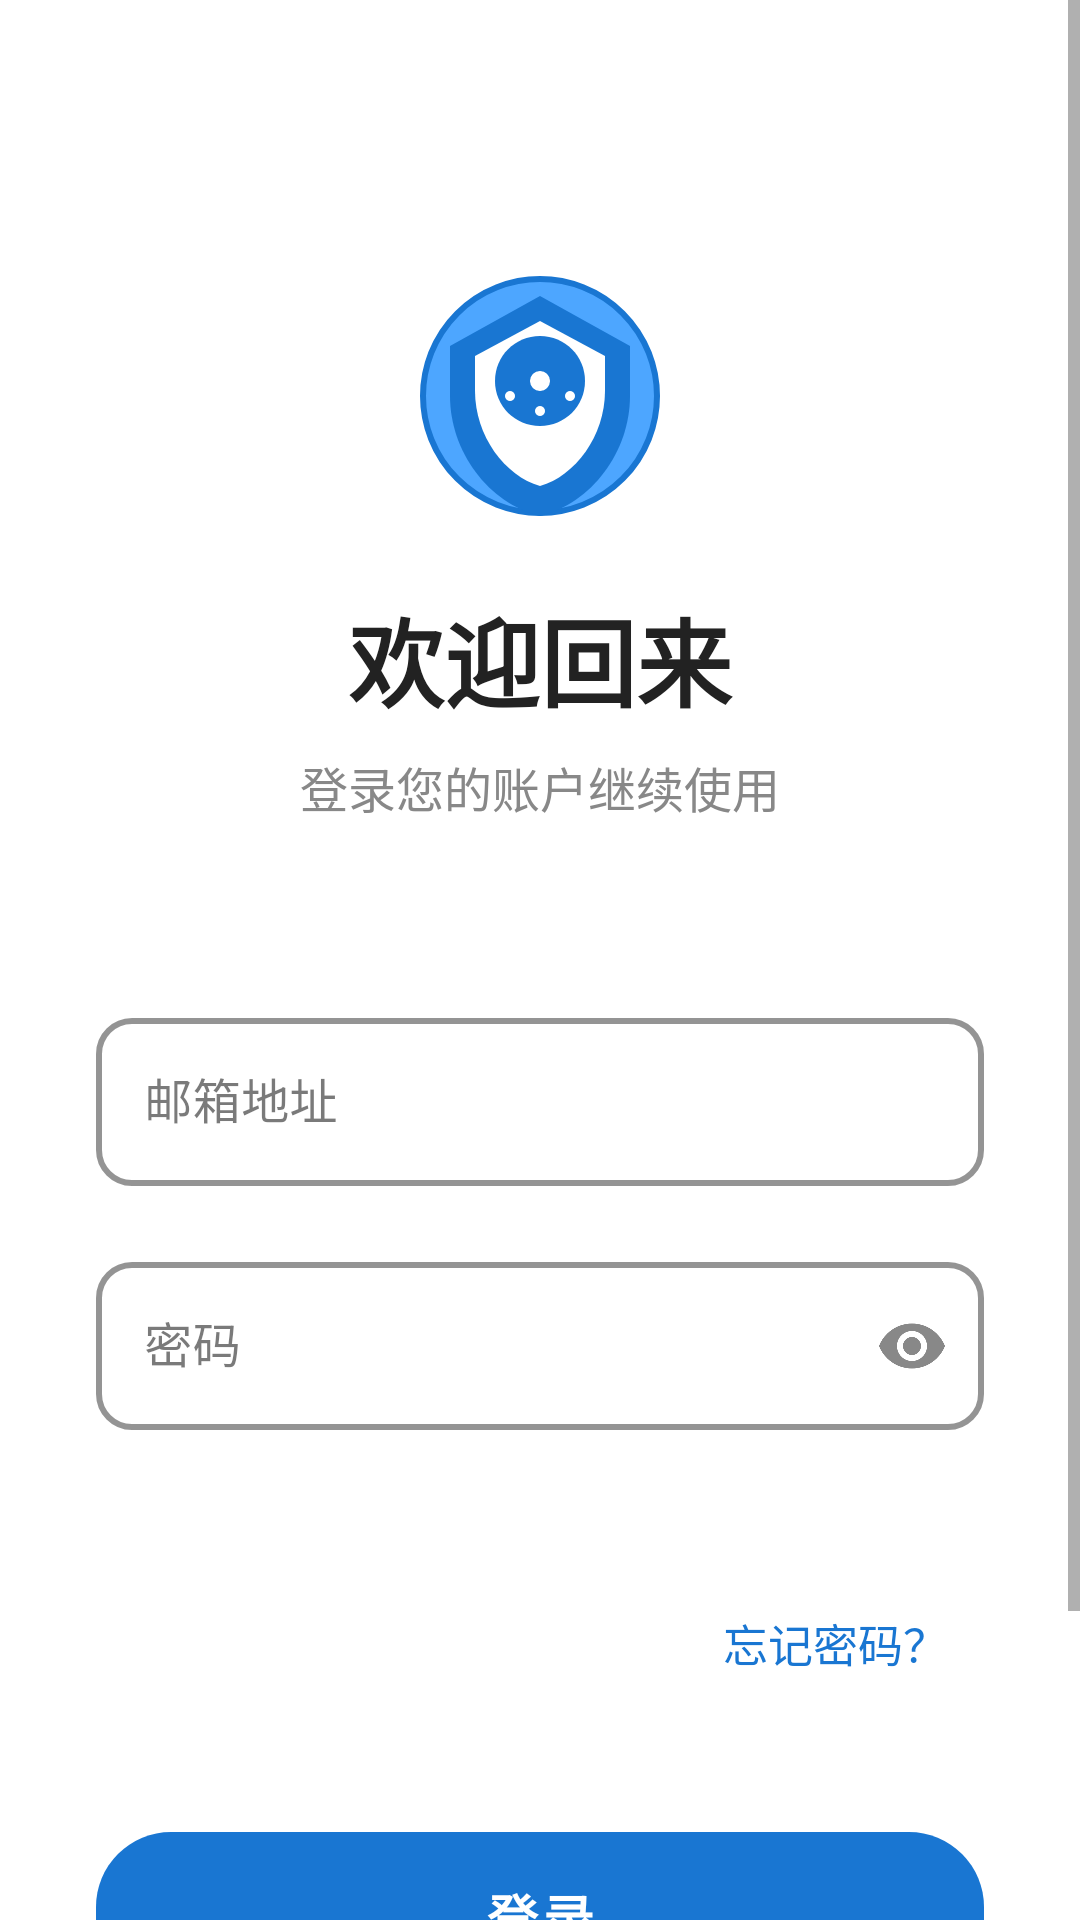

Layout XML and referenced resources for this Android screen:
<!-- AndroidManifest.xml: application theme Theme.Byte_flow -->
<!-- res/layout/fragment_login.xml -->
<?xml version="1.0" encoding="utf-8"?>
<ScrollView xmlns:android="http://schemas.android.com/apk/res/android"
    xmlns:app="http://schemas.android.com/apk/res-auto"
    android:layout_width="match_parent"
    android:layout_height="match_parent"
    android:background="@android:color/white">

    <LinearLayout
        android:layout_width="match_parent"
        android:layout_height="wrap_content"
        android:orientation="vertical"
        android:padding="32dp">

        
        <LinearLayout
            android:layout_width="match_parent"
            android:layout_height="wrap_content"
            android:orientation="vertical"
            android:gravity="center"
            android:layout_marginTop="60dp"
            android:layout_marginBottom="60dp">

            <ImageView
                android:layout_width="80dp"
                android:layout_height="80dp"
                android:layout_marginBottom="24dp"
                android:src="@drawable/ic_logo"
                android:scaleType="centerCrop"
                android:background="@drawable/ios_circle_background" />

            <TextView
                android:layout_width="match_parent"
                android:layout_height="wrap_content"
                android:text="欢迎回来"
                android:textSize="32sp"
                android:textColor="@color/text_primary"
                android:textStyle="bold"
                android:gravity="center"
                android:layout_marginBottom="8dp" />

            <TextView
                android:layout_width="match_parent"
                android:layout_height="wrap_content"
                android:text="登录您的账户继续使用"
                android:textSize="16sp"
                android:textColor="@color/text_secondary"
                android:gravity="center" />

        </LinearLayout>

        
        <LinearLayout
            android:layout_width="match_parent"
            android:layout_height="wrap_content"
            android:orientation="vertical"
            android:layout_marginBottom="32dp">

            <com.google.android.material.textfield.TextInputLayout
                android:layout_width="match_parent"
                android:layout_height="wrap_content"
                android:layout_marginBottom="20dp"
                android:hint="邮箱地址"
                app:hintTextColor="@color/text_secondary"
                app:boxStrokeColor="@color/primary_blue"
                app:boxStrokeWidth="2dp"
                app:boxCornerRadiusTopStart="12dp"
                app:boxCornerRadiusTopEnd="12dp"
                app:boxCornerRadiusBottomStart="12dp"
                app:boxCornerRadiusBottomEnd="12dp"
                style="@style/Widget.MaterialComponents.TextInputLayout.OutlinedBox">

                <com.google.android.material.textfield.TextInputEditText
                    android:id="@+id/email_edit_text"
                    android:layout_width="match_parent"
                    android:layout_height="56dp"
                    android:inputType="textEmailAddress"
                    android:textColor="@color/text_primary"
                    android:textColorHint="@color/text_tertiary"
                    android:textSize="16sp"
                    android:paddingStart="16dp"
                    android:paddingEnd="16dp" />

            </com.google.android.material.textfield.TextInputLayout>

            
            <com.google.android.material.textfield.TextInputLayout
                android:layout_width="match_parent"
                android:layout_height="wrap_content"
                android:layout_marginBottom="16dp"
                android:hint="密码"
                app:hintTextColor="@color/text_secondary"
                app:boxStrokeColor="@color/primary_blue"
                app:boxStrokeWidth="2dp"
                app:boxCornerRadiusTopStart="12dp"
                app:boxCornerRadiusTopEnd="12dp"
                app:boxCornerRadiusBottomStart="12dp"
                app:boxCornerRadiusBottomEnd="12dp"
                app:passwordToggleEnabled="true"
                app:passwordToggleTint="@color/text_secondary"
                style="@style/Widget.MaterialComponents.TextInputLayout.OutlinedBox">

                <com.google.android.material.textfield.TextInputEditText
                    android:id="@+id/password_edit_text"
                    android:layout_width="match_parent"
                    android:layout_height="56dp"
                    android:inputType="textPassword"
                    android:textColor="@color/text_primary"
                    android:textColorHint="@color/text_tertiary"
                    android:textSize="16sp"
                    android:paddingStart="16dp"
                    android:paddingEnd="16dp" />

            </com.google.android.material.textfield.TextInputLayout>

        </LinearLayout>

        
        <TextView
            android:id="@+id/forgot_password_text_view"
            android:layout_width="match_parent"
            android:layout_height="wrap_content"
            android:text="忘记密码？"
            android:textSize="15sp"
            android:textColor="@color/primary_blue"
            android:gravity="end"
            android:layout_marginBottom="40dp"
            android:clickable="true"
            android:focusable="true"
            android:background="?android:attr/selectableItemBackground"
            android:padding="12dp" />

        
        <Button
            android:id="@+id/login_button"
            android:layout_width="match_parent"
            android:layout_height="56dp"
            android:text="登录"
            android:textSize="17sp"
            android:textColor="@color/text_white"
            android:textStyle="bold"
            android:background="@drawable/ios_button_background"
            android:layout_marginBottom="24dp"
            android:stateListAnimator="@null"
            android:elevation="0dp"
            style="@style/Widget.MaterialComponents.Button.UnelevatedButton" />

        
        <ProgressBar
            android:id="@+id/progress_bar"
            android:layout_width="32dp"
            android:layout_height="32dp"
            android:layout_gravity="center"
            android:visibility="gone"
            android:indeterminateTint="@color/primary_blue" />

        
        <View
            android:layout_width="match_parent"
            android:layout_height="40dp" />

    </LinearLayout>

</ScrollView>
<!-- resources referenced by this layout -->
<resources>
  <color name="primary_blue">#1976D2</color>
  <color name="text_primary">#222222</color>
  <color name="text_secondary">#888888</color>
  <color name="text_tertiary">#B0B0B0</color>
  <color name="text_white">#FFFFFF</color>
  <!-- drawable ic_logo (drawable) -->
  <?xml version="1.0" encoding="utf-8"?>
  <vector xmlns:android="http://schemas.android.com/apk/res/android"
      android:width="24dp"
      android:height="24dp"
      android:viewportWidth="24"
      android:viewportHeight="24">
      
      
      <path
          android:fillColor="@color/primary_blue"
          android:pathData="M12,2L3,7v5c0,5.55 3.84,10.74 9,12c5.16,-1.26 9,-6.45 9,-12V7L12,2z"/>
      
      
      <path
          android:fillColor="@color/text_white"
          android:pathData="M12,4.5l6.5,3.5v3.5c0,4.5 -3,8.5 -6.5,9.5c-3.5,-1 -6.5,-5 -6.5,-9.5V8L12,4.5z"/>
      
      
      <path
          android:fillColor="@color/primary_blue"
          android:pathData="M12,6c-2.5,0 -4.5,2 -4.5,4.5s2,4.5 4.5,4.5s4.5,-2 4.5,-4.5S14.5,6 12,6z"/>
      
      
      <path
          android:fillColor="@color/text_white"
          android:pathData="M12,10.5m-1,0a1,1 0,1 1,2 0a1,1 0,1 1,-2 0"/>
      
      
      <path
          android:fillColor="@color/text_white"
          android:pathData="M9,12m-0.5,0a0.5,0.5 0,1 1,1 0a0.5,0.5 0,1 1,-1 0"/>
      
      
      <path
          android:fillColor="@color/text_white"
          android:pathData="M15,12m-0.5,0a0.5,0.5 0,1 1,1 0a0.5,0.5 0,1 1,-1 0"/>
      
      
      <path
          android:fillColor="@color/text_white"
          android:pathData="M12,13.5m-0.5,0a0.5,0.5 0,1 1,1 0a0.5,0.5 0,1 1,-1 0"/>
          
  </vector>
  <!-- drawable ios_button_background (drawable) -->
  <?xml version="1.0" encoding="utf-8"?>
  <selector xmlns:android="http://schemas.android.com/apk/res/android">
      <item android:state_pressed="true">
          <shape android:shape="rectangle">
              <corners android:radius="25dp" />
              <gradient android:type="linear" android:angle="90"
                  android:startColor="@color/primary_blue_dark"
                  android:endColor="@color/primary_blue" />
              <stroke android:width="0dp" android:color="@color/primary_blue_dark" />
          </shape>
      </item>
      <item android:state_enabled="false">
          <shape android:shape="rectangle">
              <corners android:radius="25dp" />
              <solid android:color="@color/text_tertiary" />
          </shape>
      </item>
      <item>
          <shape android:shape="rectangle">
              <corners android:radius="25dp" />
              <gradient android:type="linear" android:angle="90"
                  android:startColor="@color/primary_blue"
                  android:endColor="@color/primary_blue_light" />
              <stroke android:width="0dp" android:color="@color/primary_blue" />
          </shape>
      </item>
  </selector>
  <!-- drawable ios_circle_background (drawable) -->
  <?xml version="1.0" encoding="utf-8"?>
  <shape xmlns:android="http://schemas.android.com/apk/res/android"
      android:shape="oval">
      
      <solid android:color="@color/primary_blue_light" />
      
      <stroke
          android:width="2dp"
          android:color="@color/primary_blue" />
          
  </shape>
  <color name="primary_blue_dark">#0056D6</color>
  <color name="primary_blue_light">#4DA6FF</color>
  <color name="background_primary">#FFFFFF</color>
  <color name="card_background">#FFFFFF</color>
  <color name="background_secondary">#F6F7FB</color>
</resources>
